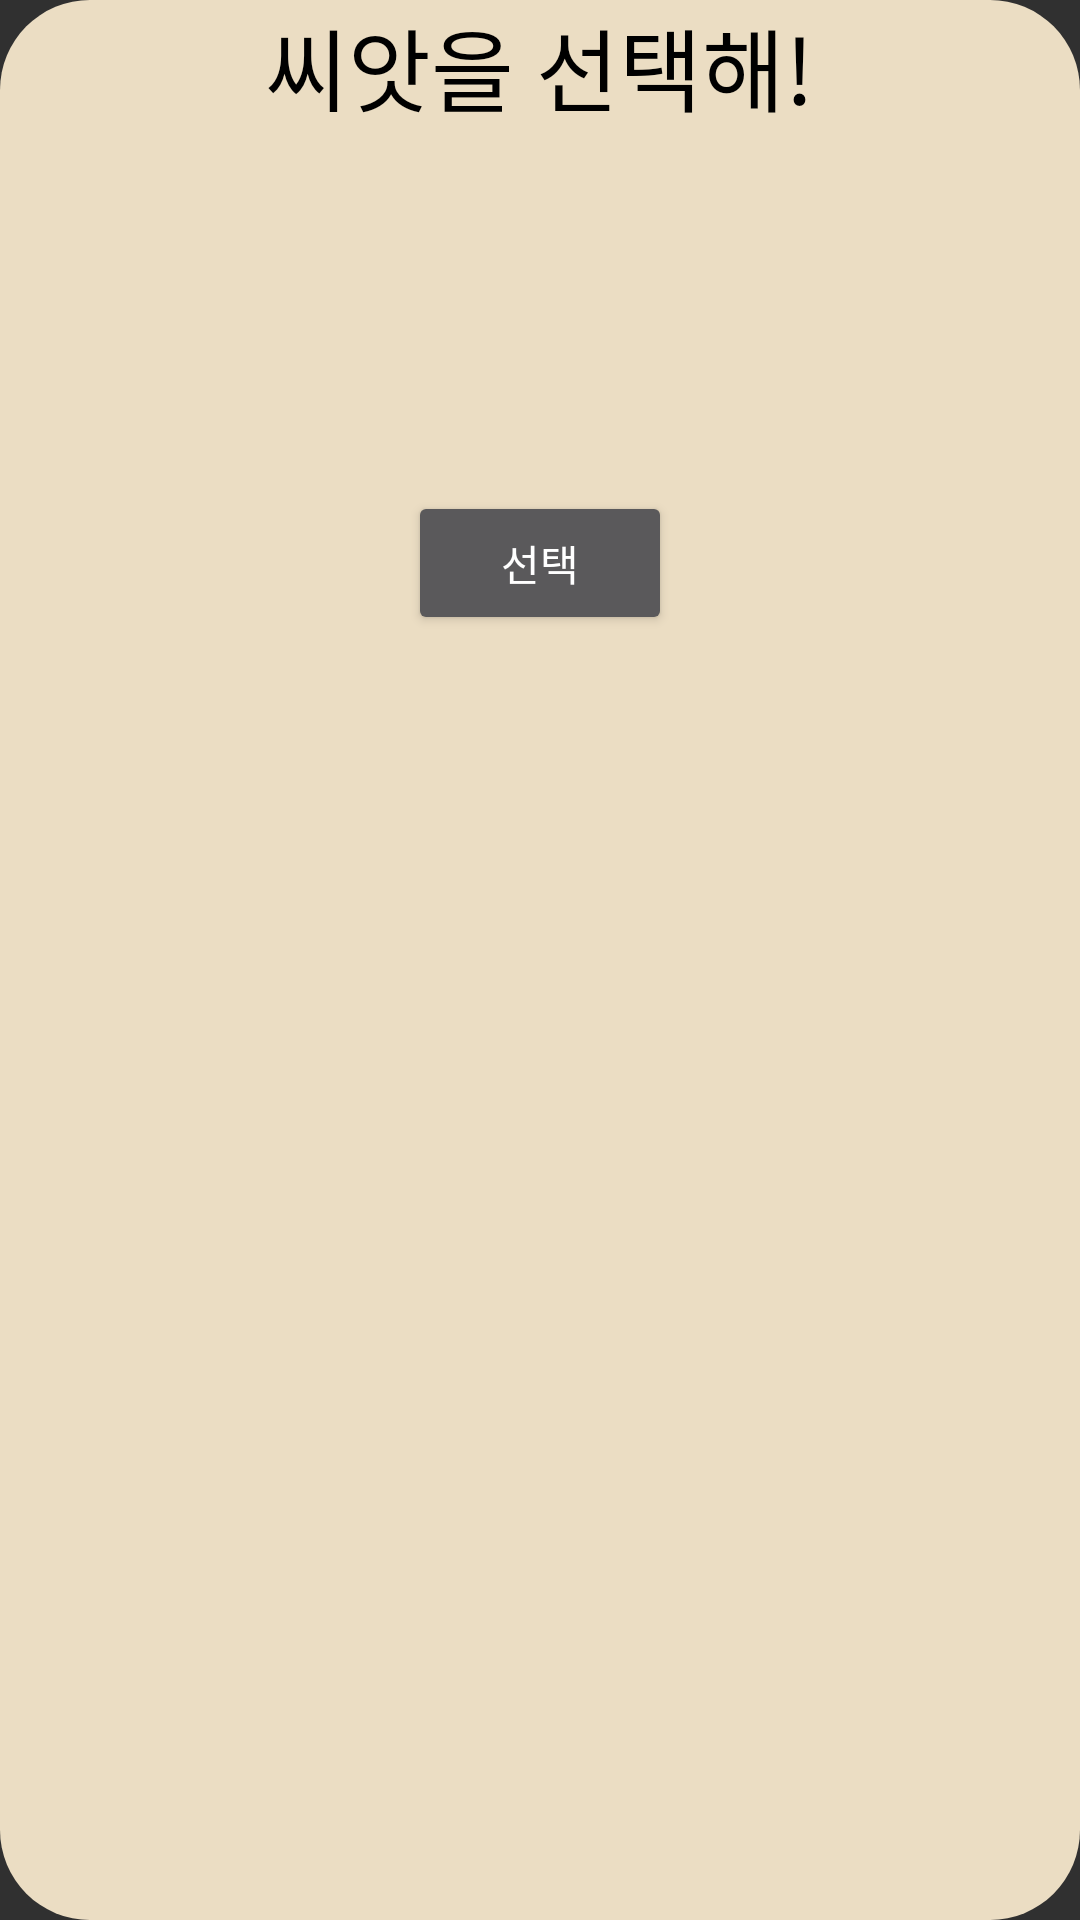

This screen was rendered from an Android layout file. Write that file and the resources it references.
<!-- AndroidManifest.xml: application theme Theme.AppCompat.NoActionBar -->
<!-- res/layout/dialog_seed.xml -->
<?xml version="1.0" encoding="utf-8"?>
<LinearLayout xmlns:android="http://schemas.android.com/apk/res/android"
    android:layout_width="match_parent"
    android:layout_height="match_parent"
    android:background="@drawable/background_dialog"
    android:orientation="vertical"
    xmlns:app="http://schemas.android.com/apk/res-auto">
     <TextView
         android:layout_width="wrap_content"
         android:layout_height="wrap_content"
          android:text="씨앗을 선택해!"
         android:textColor="@color/black"
          android:layout_gravity="center"
          android:textSize="30sp"
          android:fontFamily="@font/dhsrmfdlvdmlduscp"/>

    <androidx.recyclerview.widget.RecyclerView
        android:id="@+id/rv_seedlist"
        android:layout_width="300dp"
        android:layout_height="120dp"/>

     <Button
         android:id="@+id/btn_seeds"
         android:layout_width="wrap_content"
         android:layout_height="wrap_content"
         android:layout_gravity="center"
         android:fontFamily="@font/dhsrmfdlvdmlduscp"
         android:text="선택" />


</LinearLayout>
<!-- resources referenced by this layout -->
<resources>
  <color name="black">#FF000000</color>
  <!-- drawable background_dialog (drawable) -->
  <?xml version="1.0" encoding="utf-8"?>
  <shape xmlns:android="http://schemas.android.com/apk/res/android">
      <solid android:color="@color/floor"/>
      <corners android:radius="30dp"/>
  </shape>
  <color name="floor">#EBDDC3</color>
</resources>
